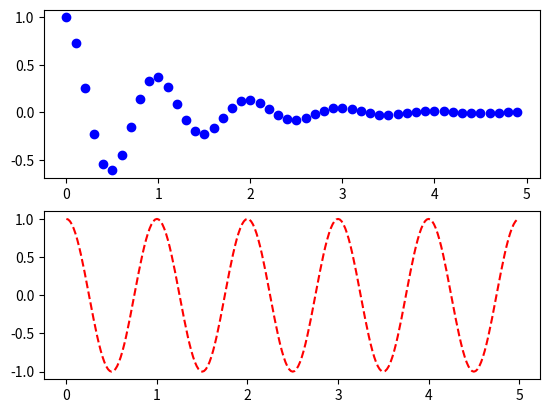

Python code for this plot:
import numpy as np
import matplotlib.pyplot as plt

def f(t):
    return np.exp(-t) * np.cos(2*np.pi*t)

t1 = np.arange(0.0, 5.0, 0.1)
t2 = np.arange(0.0, 5.0, 0.02)

plt.figure(1)
plt.subplot(211)
#plt.plot(t1, f(t1), 'bo', t2, f(t2), 'k')
plt.plot(t1, f(t1), 'bo')

plt.subplot(212)
plt.plot(t2, np.cos(2*np.pi*t2), 'r--')
plt.show()
